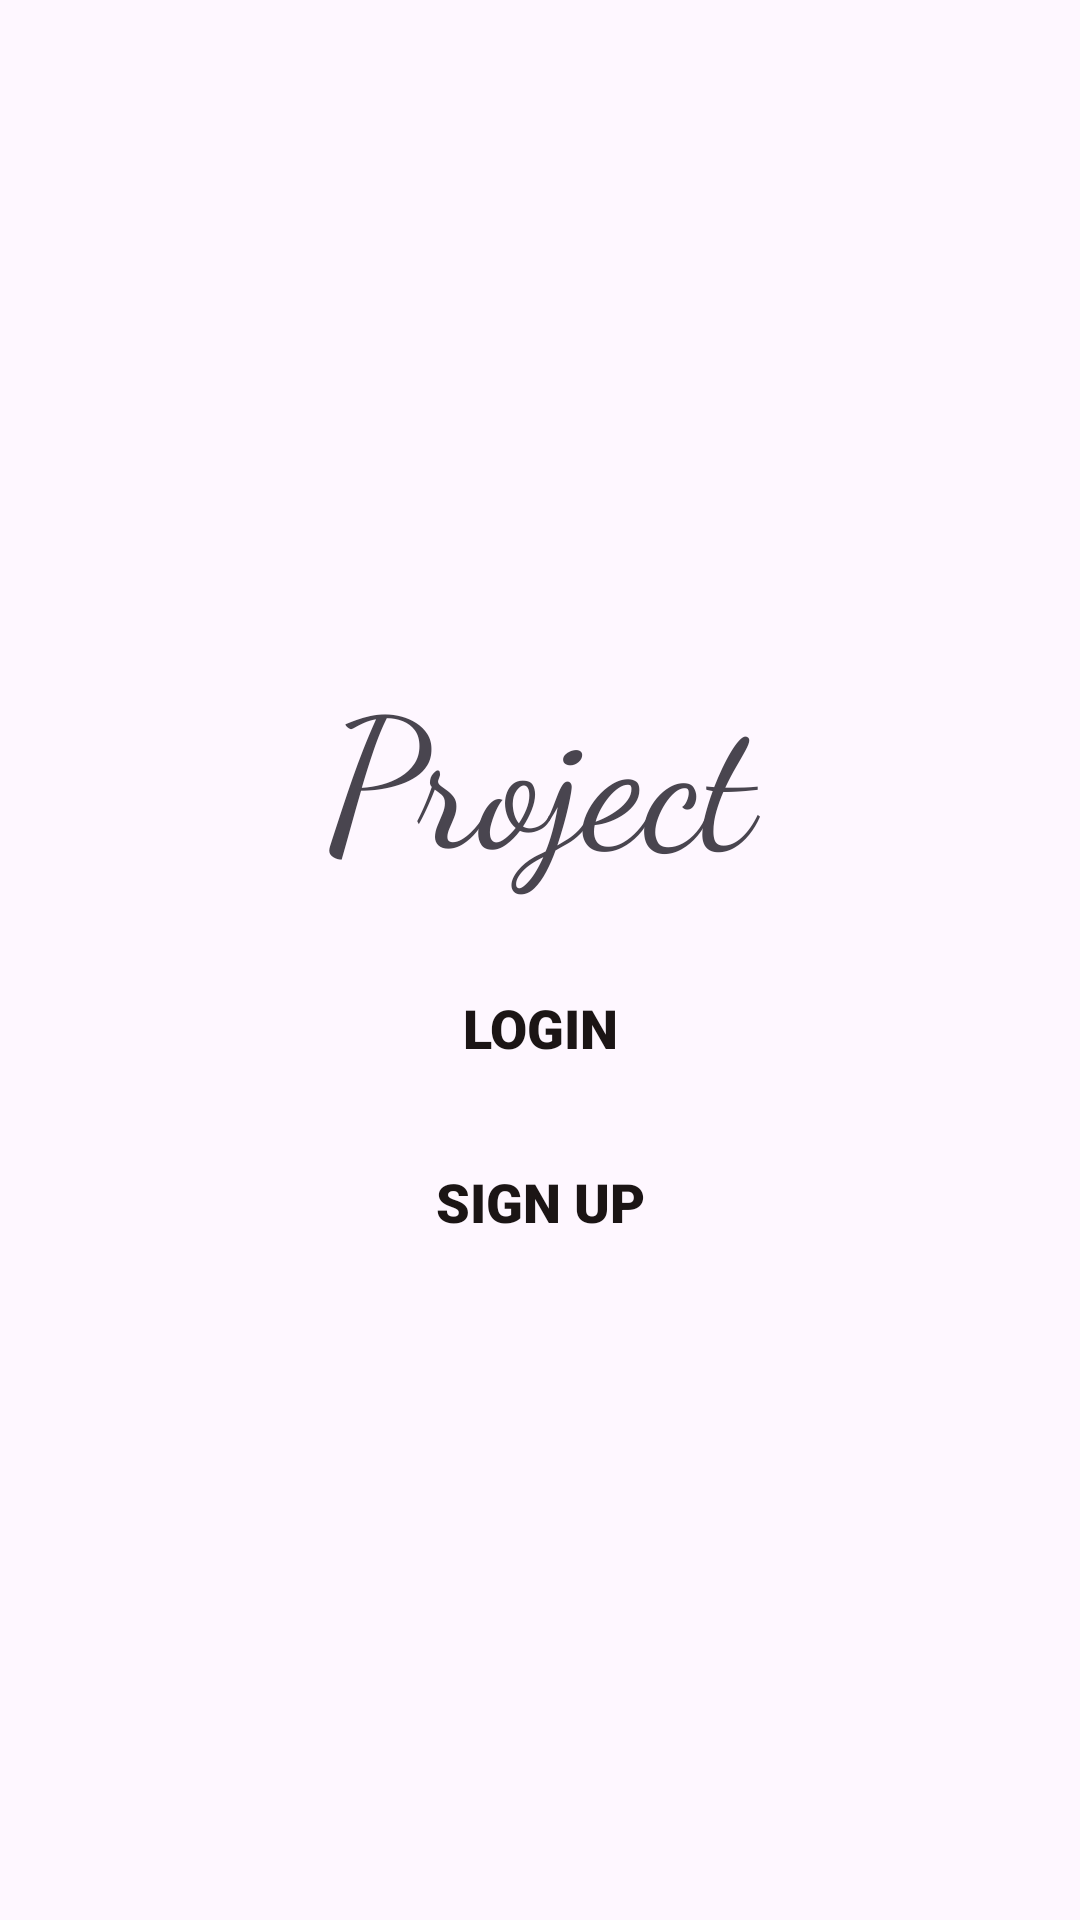

This screen was rendered from an Android layout file. Write that file and the resources it references.
<!-- AndroidManifest.xml: application theme Theme.Project -->
<!-- res/layout/activity_main.xml -->
<?xml version="1.0" encoding="utf-8"?>
<RelativeLayout xmlns:android="http://schemas.android.com/apk/res/android"
    xmlns:app="http://schemas.android.com/apk/res-auto"
    xmlns:tools="http://schemas.android.com/tools"
    android:layout_width="match_parent"
    android:layout_height="match_parent"
    tools:context=".MainActivity"
    android:background="@drawable/background_main"
    app:layout_goneMarginBottom="10dp">

    <LinearLayout
        android:layout_width="match_parent"
        android:layout_height="match_parent"
        android:gravity="center"
        android:orientation="vertical"
        tools:ignore="MissingConstraints"
        >

        <TextView
            android:layout_width="match_parent"
            android:layout_height="wrap_content"

            android:layout_gravity="center"
            android:layout_marginBottom="10dp"
            android:fontFamily="cursive"
            android:gravity="center"
            android:padding="10dp"
            android:text="Project"
            android:textSize="60sp" />

        <Button
            android:id="@+id/btnLogin"
            android:layout_width="250dp"
            android:layout_height="wrap_content"
            android:layout_marginBottom="10dp"
            android:background="@drawable/btn_view"
            android:fontFamily="sans-serif-black"
            android:padding="10dp"
            android:text="Login"
            android:textColor="#1B1515"
            android:textSize="18sp" />


        <Button
            android:id="@+id/btnSignUp"
            android:layout_width="250dp"
            android:layout_height="wrap_content"
            android:layout_marginBottom="10dp"
            android:background="@drawable/btn_view"
            android:fontFamily="sans-serif-black"
            android:padding="10dp"
            android:text="Sign Up"
            android:textColor="#1B1515"
            android:textSize="18sp" />
    </LinearLayout>
</RelativeLayout>
<!-- resources referenced by this layout -->
<resources>
  <style name="Theme.Project" parent="Base.Theme.Project" />
  <style name="Base.Theme.Project" parent="Theme.Material3.DayNight.NoActionBar">
          
          
      </style>
</resources>
